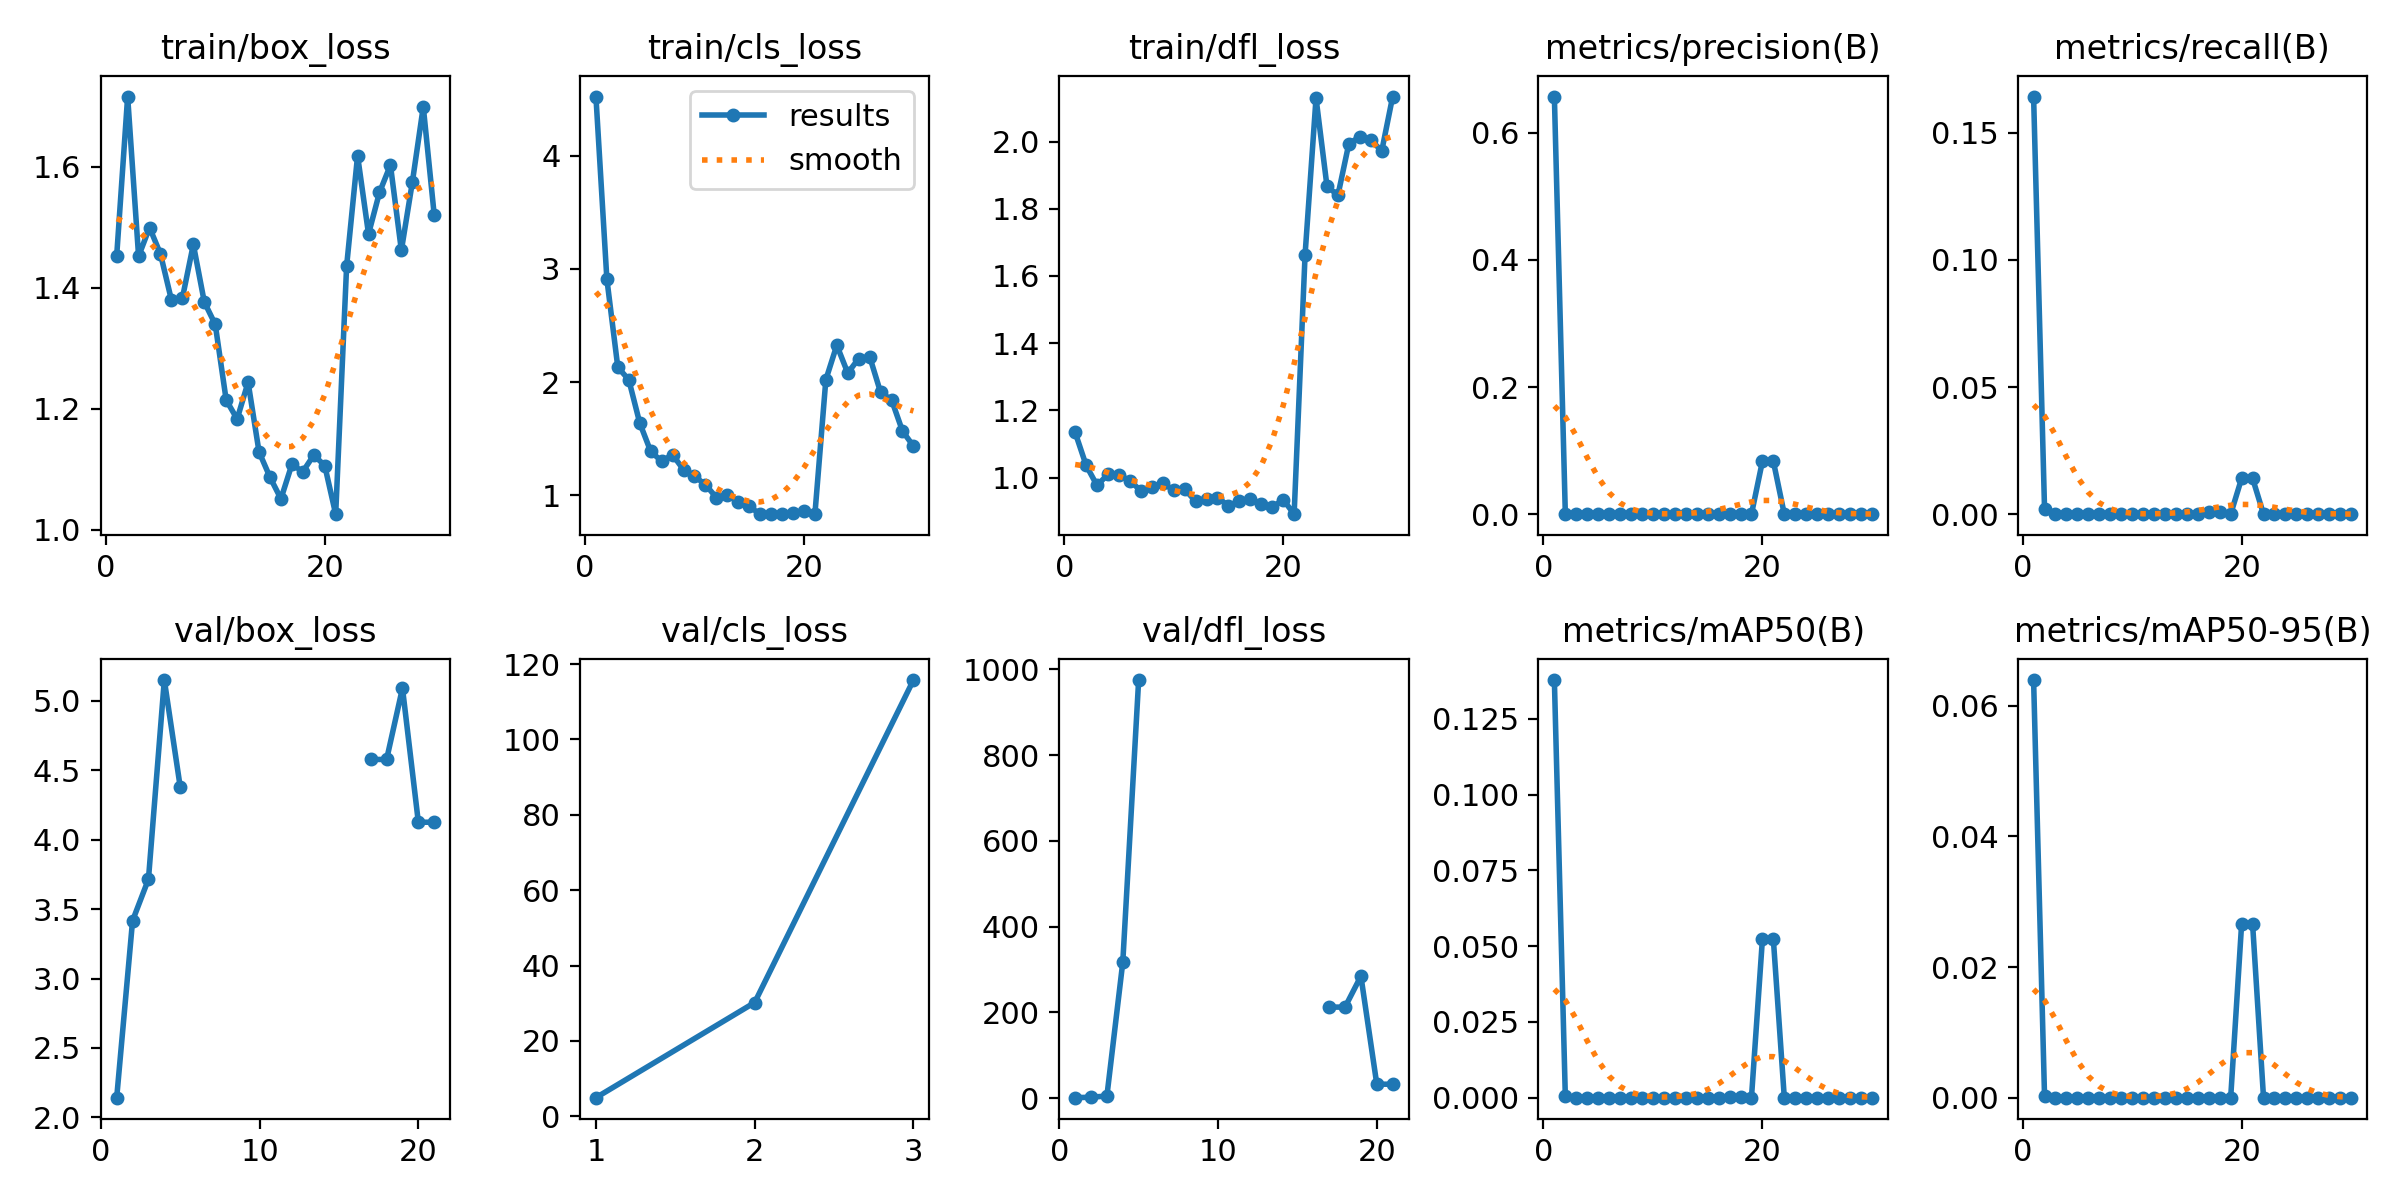

Data behind this chart, as committed beside it:
epoch, time, train/box_loss, train/cls_loss, train/dfl_loss, metrics/precision(B), metrics/recall(B), metrics/mAP50(B), metrics/mAP50-95(B), val/box_loss, val/cls_loss, val/dfl_loss, lr/pg0, lr/pg1, lr/pg2
1, 23.05, 1.453, 4.524, 1.134, 0.6571, 0.1643, 0.1378, 0.06396, 2.142, 4.947, 1.168, 0.0004, 0.0004, 0.0964
2, 67.03, 1.716, 2.91, 1.037, 0.00093, 0.00199, 0.00048, 0.00019, 3.416, 30.2, 2.248, 0.0008703, 0.0008703, 0.09187
3, 107.9, 1.452, 2.13, 0.9765, 0, 0, 0, 0, 3.715, 115.8, 5.06, 0.001308, 0.001308, 0.08731
4, 146.6, 1.5, 2.021, 1.01, 0, 0, 0, 0, 5.149, inf, 316.8, 0.001712, 0.001712, 0.08271
5, 191.2, 1.456, 1.639, 1.008, 0, 0, 0, 0, 4.38, inf, 975.3, 0.002083, 0.002083, 0.07808
6, 227.2, 1.38, 1.387, 0.9906, 0, 0, 0, 0, nan, nan, nan, 0.002422, 0.002422, 0.07342
7, 262.7, 1.383, 1.299, 0.9607, 0, 0, 0, 0, nan, nan, nan, 0.002727, 0.002727, 0.06873
8, 300.1, 1.472, 1.357, 0.9711, 0, 0, 0, 0, nan, nan, nan, 0.002999, 0.002999, 0.064
9, 342.4, 1.377, 1.225, 0.9828, 0, 0, 0, 0, nan, nan, nan, 0.003238, 0.003238, 0.05924
10, 397.2, 1.34, 1.166, 0.963, 0, 0, 0, 0, nan, nan, nan, 0.003445, 0.003445, 0.05444
11, 432.3, 1.214, 1.093, 0.9658, 0, 0, 0, 0, nan, nan, nan, 0.003618, 0.003618, 0.04962
12, 474, 1.183, 0.9788, 0.9293, 0, 0, 0, 0, nan, nan, nan, 0.003758, 0.003758, 0.04476
13, 509.3, 1.244, 1.001, 0.9367, 0, 0, 0, 0, nan, nan, nan, 0.003866, 0.003866, 0.03987
14, 552.9, 1.129, 0.9431, 0.9396, 0, 0, 0, 0, nan, nan, nan, 0.00394, 0.00394, 0.03494
15, 600.6, 1.087, 0.8999, 0.9167, 0, 0, 0, 0, nan, nan, nan, 0.003981, 0.003981, 0.02998
16, 638.9, 1.051, 0.8315, 0.9296, 0, 0, 0, 0, nan, nan, nan, 0.003989, 0.003989, 0.02499
17, 682, 1.108, 0.833, 0.9361, 0.00027, 0.00101, 0.00014, 1e-05, 4.577, inf, 212.4, 0.003965, 0.003965, 0.01996
18, 720.5, 1.096, 0.8332, 0.9217, 0.00027, 0.00101, 0.00014, 1e-05, 4.577, inf, 212.4, 0.003907, 0.003907, 0.01491
19, 760.6, 1.124, 0.8392, 0.9116, 0, 0, 0, 0, 5.091, inf, 284.6, 0.003816, 0.003816, 0.009816
20, 797.9, 1.106, 0.8576, 0.9346, 0.0832, 0.0141, 0.05224, 0.02662, 4.125, inf, 32.6, 0.003693, 0.003693, 0.004693
21, 929.7, 1.026, 0.8315, 0.8911, 0.0832, 0.0141, 0.05224, 0.02662, 4.125, inf, 32.6, 0.0034, 0.0034, 0.0034
22, 35.47, 1.436, 2.021, 1.663, 0, 0, 0, 0, nan, nan, nan, 0.00307, 0.00307, 0.00307
23, 77.42, 1.618, 2.326, 2.129, 0, 0, 0, 0, nan, nan, nan, 0.00274, 0.00274, 0.00274
24, 114.9, 1.489, 2.08, 1.867, 0, 0, 0, 0, nan, nan, nan, 0.00241, 0.00241, 0.00241
25, 157, 1.558, 2.207, 1.84, 0, 0, 0, 0, nan, nan, nan, 0.00208, 0.00208, 0.00208
26, 208.3, 1.603, 2.225, 1.994, 0, 0, 0, 0, nan, nan, nan, 0.00175, 0.00175, 0.00175
27, 245.3, 1.462, 1.908, 2.014, 0, 0, 0, 0, nan, nan, nan, 0.00142, 0.00142, 0.00142
28, 284.8, 1.574, 1.843, 2.006, 0, 0, 0, 0, nan, nan, nan, 0.00109, 0.00109, 0.00109
29, 325.4, 1.699, 1.566, 1.972, 0, 0, 0, 0, nan, nan, nan, 0.00076, 0.00076, 0.00076
30, 359.2, 1.52, 1.433, 2.134, 0, 0, 0, 0, nan, nan, nan, 0.00043, 0.00043, 0.00043
